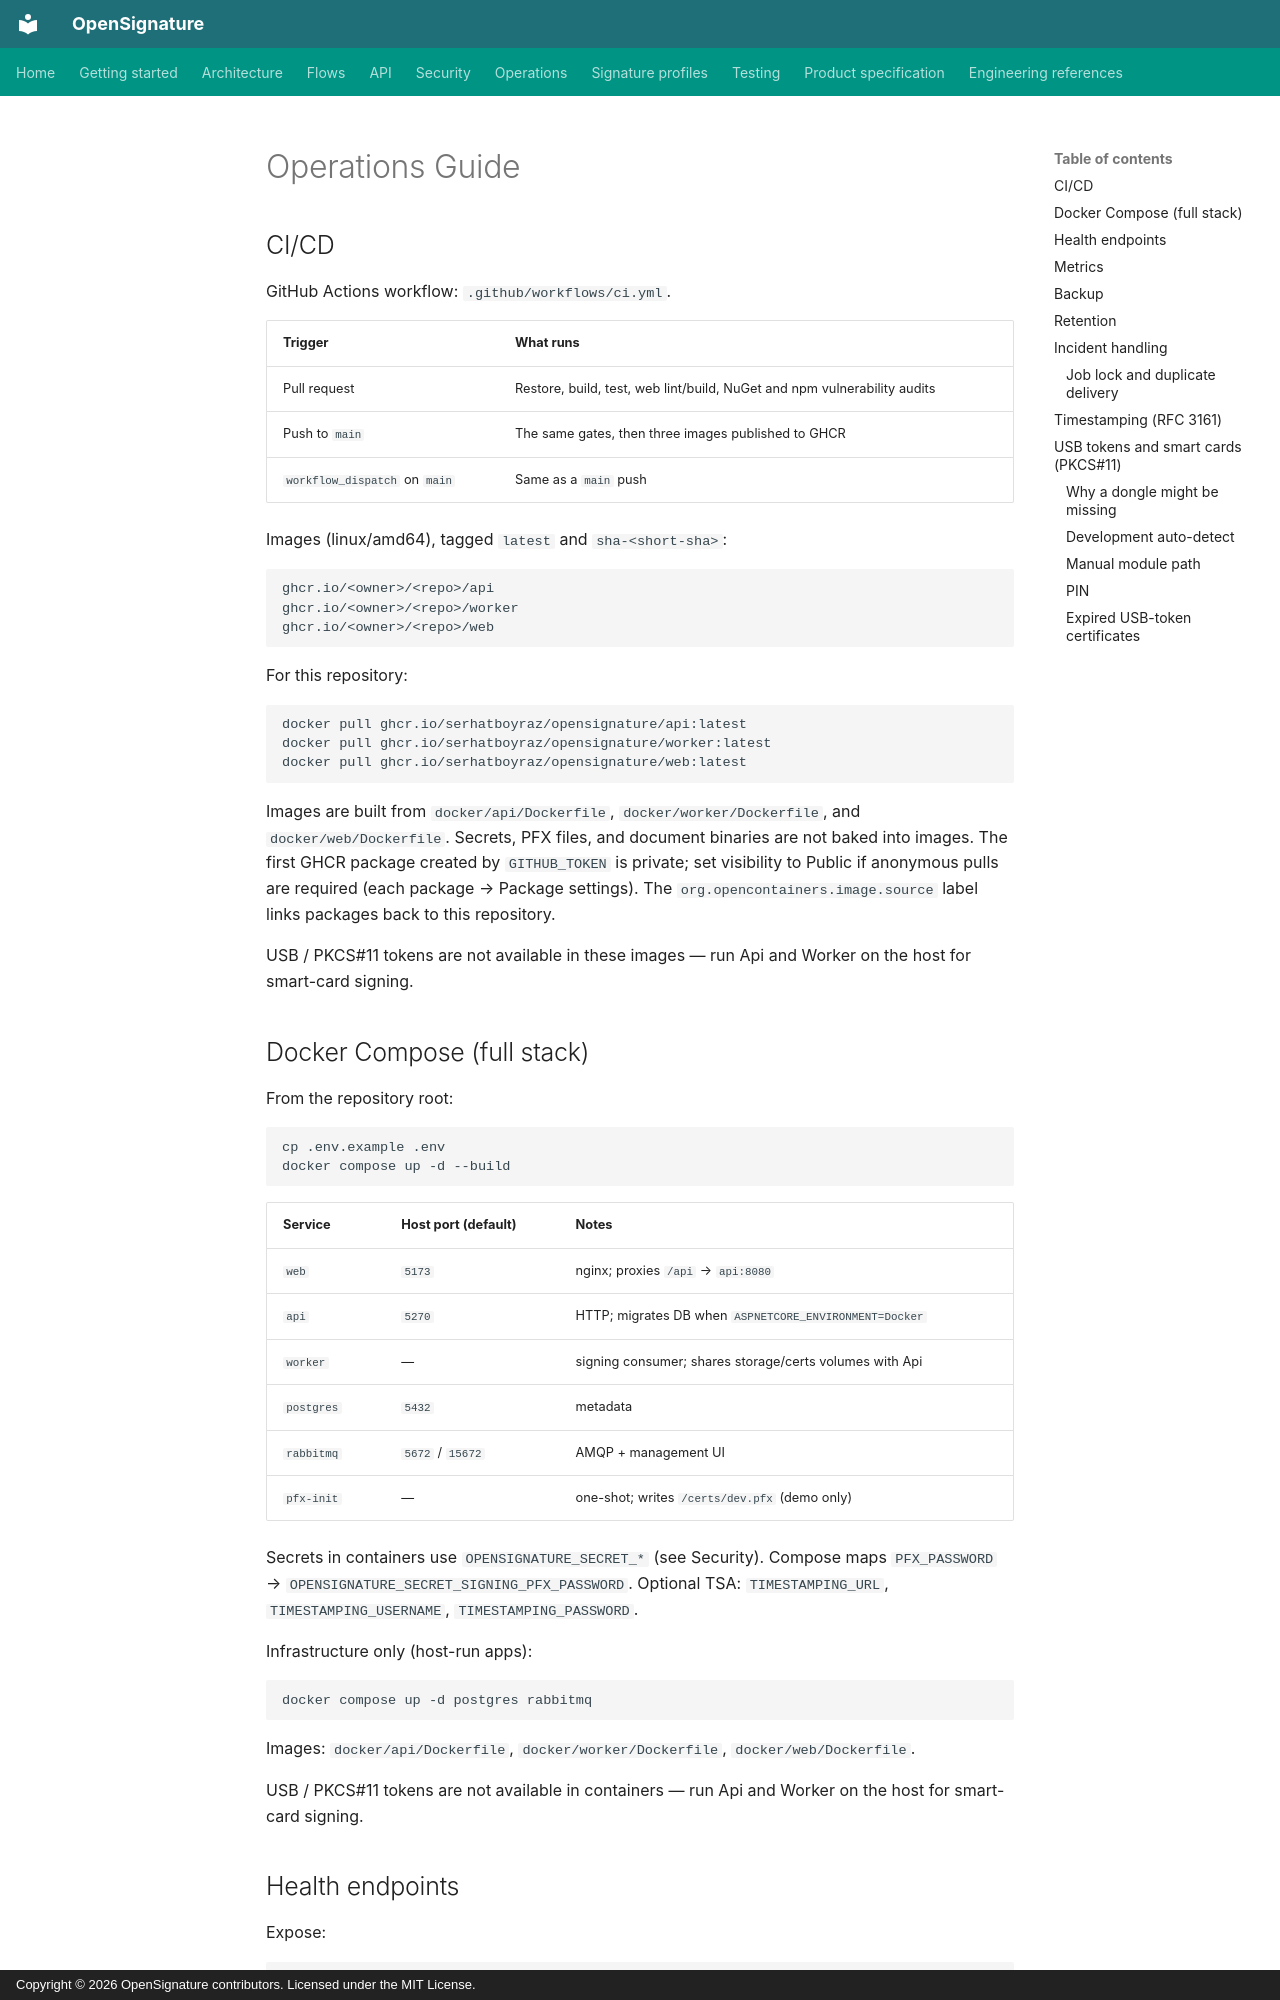

repository: serhatboyraz/opensignature · page: OPERATIONS/index.html · generator: mkdocs · copyright: Copyright © 2026 OpenSignature contributors. Licensed under the MIT License.

# Operations Guide

## CI/CD

GitHub Actions workflow: `.github/workflows/ci.yml`.

| Trigger | What runs |
| --- | --- |
| Pull request | Restore, build, test, web lint/build, NuGet and npm vulnerability audits |
| Push to `main` | The same gates, then three images published to GHCR |
| `workflow_dispatch` on `main` | Same as a `main` push |

Images (linux/amd64), tagged `latest` and `sha-<short-sha>`:

```text
ghcr.io/<owner>/<repo>/api
ghcr.io/<owner>/<repo>/worker
ghcr.io/<owner>/<repo>/web
```

For this repository:

```bash
docker pull ghcr.io/serhatboyraz/opensignature/api:latest
docker pull ghcr.io/serhatboyraz/opensignature/worker:latest
docker pull ghcr.io/serhatboyraz/opensignature/web:latest
```

Images are built from `docker/api/Dockerfile`, `docker/worker/Dockerfile`, and `docker/web/Dockerfile`. Secrets, PFX files, and document binaries are not baked into images. The first GHCR package created by `GITHUB_TOKEN` is private; set visibility to Public if anonymous pulls are required (each package → Package settings). The `org.opencontainers.image.source` label links packages back to this repository.

USB / PKCS#11 tokens are not available in these images — run Api and Worker on the host for smart-card signing.

## Docker Compose (full stack)

From the repository root:

```bash
cp .env.example .env
docker compose up -d --build
```

| Service | Host port (default) | Notes |
| --- | --- | --- |
| `web` | `5173` | nginx; proxies `/api` → `api:8080` |
| `api` | `5270` | HTTP; migrates DB when `ASPNETCORE_ENVIRONMENT=Docker` |
| `worker` | — | signing consumer; shares storage/certs volumes with Api |
| `postgres` | `5432` | metadata |
| `rabbitmq` | `5672` / `15672` | AMQP + management UI |
| `pfx-init` | — | one-shot; writes `/certs/dev.pfx` (demo only) |

Secrets in containers use `OPENSIGNATURE_SECRET_*` (see Security). Compose maps `PFX_PASSWORD` → `OPENSIGNATURE_SECRET_SIGNING_PFX_PASSWORD`. Optional TSA: `TIMESTAMPING_URL`, `TIMESTAMPING_USERNAME`, `TIMESTAMPING_PASSWORD`.

Infrastructure only (host-run apps):

```bash
docker compose up -d postgres rabbitmq
```

Images: `docker/api/Dockerfile`, `docker/worker/Dockerfile`, `docker/web/Dockerfile`.

USB / PKCS#11 tokens are not available in containers — run Api and Worker on the host for smart-card signing.

## Health endpoints

Expose:

```text
/health
/health/live
/health/ready
```

Compose currently probes Api `GET /health`. Readiness should include required infrastructure dependencies in production.

## Metrics

Monitor:

- request rate
- completion rate
- failure rate
- queue depth
- processing duration
- queue wait duration
- provider errors
- storage errors
- retry count
- DLQ count.
